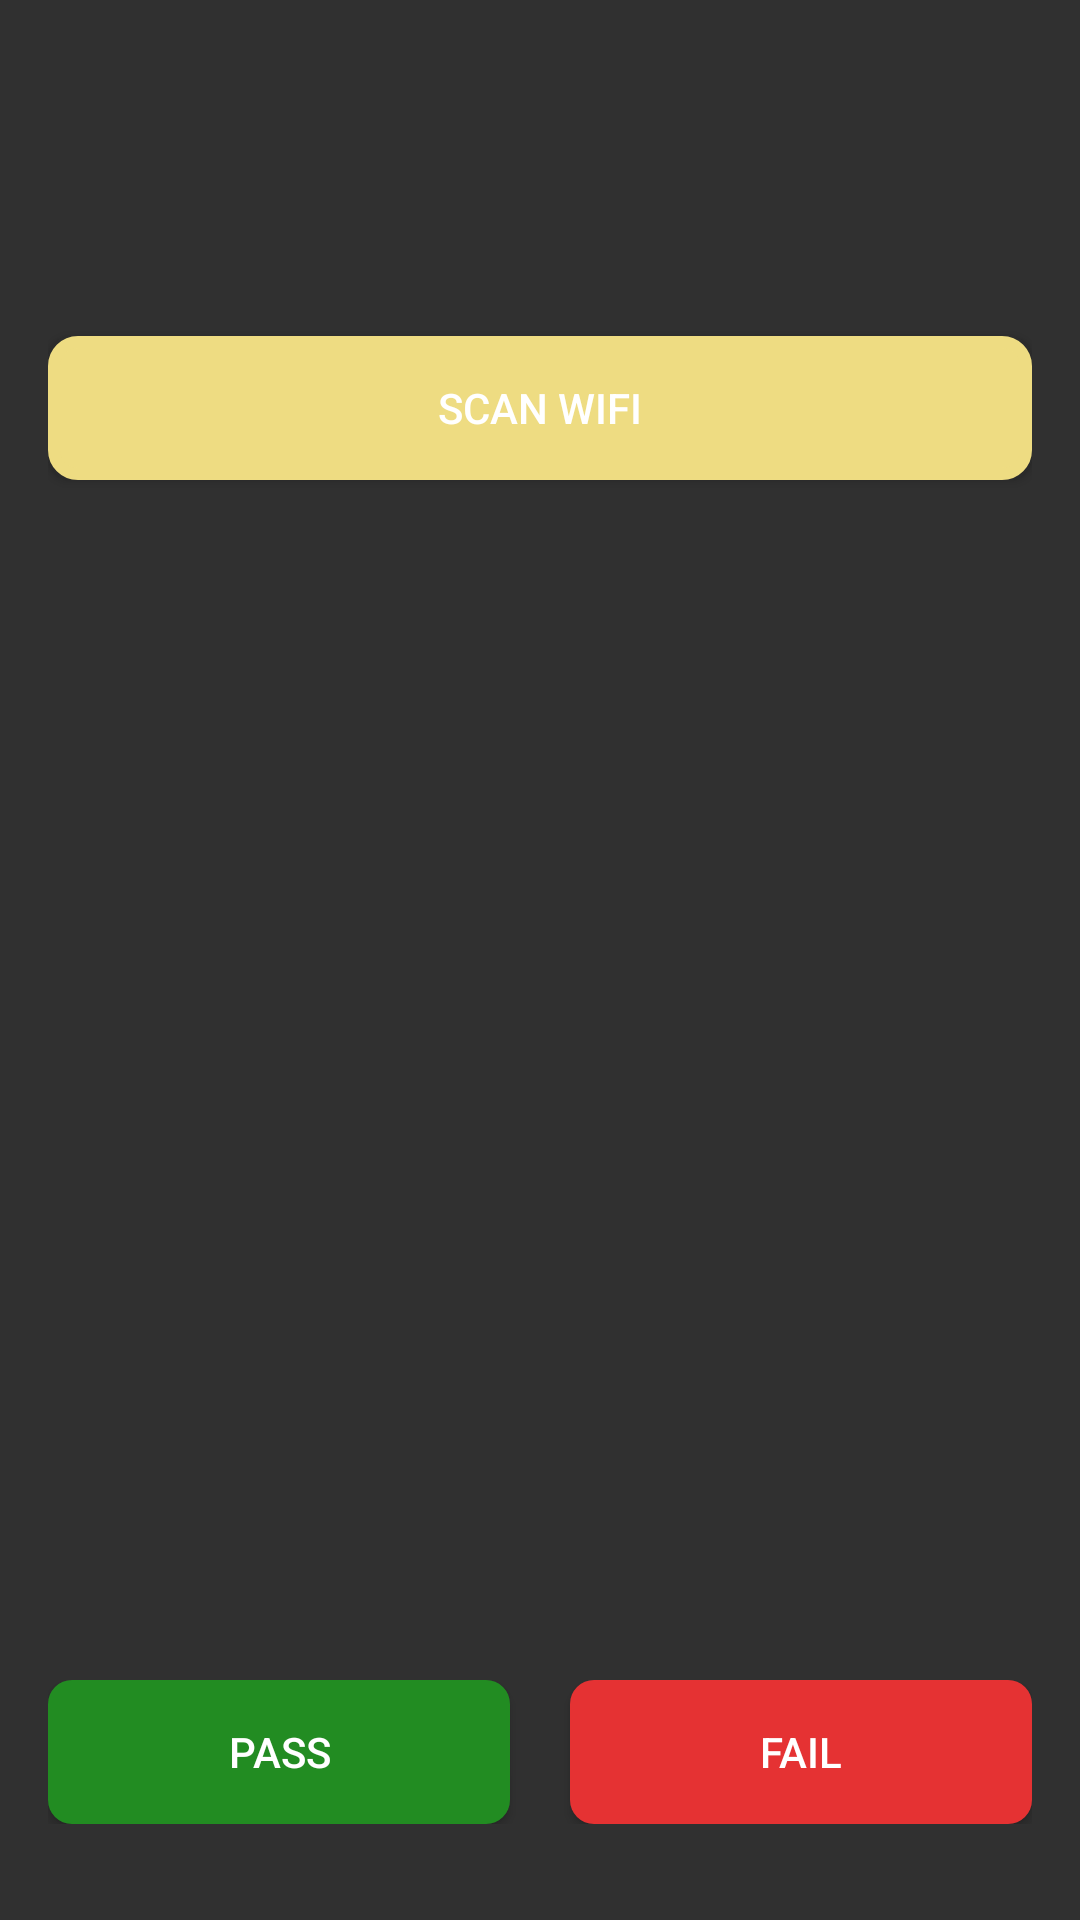

This screen was rendered from an Android layout file. Write that file and the resources it references.
<!-- AndroidManifest.xml: application theme Theme.MMITest -->
<!-- res/layout/activity_wifi_test.xml -->
<?xml version="1.0" encoding="utf-8"?>
<androidx.constraintlayout.widget.ConstraintLayout xmlns:android="http://schemas.android.com/apk/res/android"
    xmlns:app="http://schemas.android.com/apk/res-auto"
    android:layout_width="match_parent"
    android:layout_height="match_parent"
    android:padding="16dp">

    <Button
        android:id="@+id/scan_wifi_button"
        android:layout_width="0dp"
        android:layout_height="wrap_content"
        android:background="@drawable/button_background"
        android:backgroundTint="#EEDC82"
        android:layout_marginTop="96dp"
        android:text="Scan WiFi"
        app:layout_constraintEnd_toEndOf="parent"
        app:layout_constraintHorizontal_bias="0.0"
        app:layout_constraintStart_toStartOf="parent"
        app:layout_constraintTop_toTopOf="parent" />

    <TextView
        android:id="@+id/wifi_info_text"
        android:layout_width="0dp"
        android:layout_height="wrap_content"
        app:layout_constraintBottom_toTopOf="@+id/buttonContainer"
        app:layout_constraintEnd_toEndOf="parent"
        android:textSize="18sp"
        app:layout_constraintStart_toStartOf="parent"
        app:layout_constraintTop_toBottomOf="@+id/scan_wifi_button" />

    <LinearLayout
        android:id="@+id/buttonContainer"
        android:layout_width="0dp"
        android:layout_height="wrap_content"
        android:orientation="horizontal"
        app:layout_constraintBottom_toBottomOf="parent"
        app:layout_constraintStart_toStartOf="parent"
        app:layout_constraintEnd_toEndOf="parent"
        android:layout_marginBottom="16dp"
        android:gravity="center">

        <Button
            android:id="@+id/pass_button"
            android:layout_width="0dp"
            android:layout_height="wrap_content"
            android:layout_marginEnd="20dp"
            android:background="@drawable/button_bg_pass"
            android:layout_weight="1"
            android:text="Pass"/>

        <Button
            android:id="@+id/fail_button"
            android:layout_width="0dp"
            android:layout_height="wrap_content"
            android:background="@drawable/button_bg_fail"
            android:layout_weight="1"
            android:text="Fail"/>
    </LinearLayout>

</androidx.constraintlayout.widget.ConstraintLayout>
<!-- resources referenced by this layout -->
<resources>
  <!-- drawable button_background (drawable) -->
  <?xml version="1.0" encoding="utf-8"?>
  <ripple xmlns:android="http://schemas.android.com/apk/res/android"
      android:color="?android:attr/colorControlHighlight">
      <item android:id="@android:id/mask">
          <shape android:shape="rectangle">
              <solid android:color="#000000" />
              <corners android:radius="10dp" />
          </shape>
      </item>
      <item android:id="@android:id/background">
          <shape android:shape="rectangle">
              <solid android:color="#FFFFFF" /> 
              <stroke android:width="4dp" android:color="#FFFFFF" />
              <corners android:radius="8dp" />
          </shape>
      </item>
  </ripple>
  <!-- drawable button_bg_fail (drawable) -->
  <?xml version="1.0" encoding="utf-8"?>
  <ripple xmlns:android="http://schemas.android.com/apk/res/android"
      android:color="?android:attr/colorControlHighlight">
      <item android:id="@android:id/mask">
          <shape android:shape="rectangle">
  
              <corners android:radius="10dp" />
          </shape>
      </item>
      <item android:id="@android:id/background">
          <shape android:shape="rectangle">
              <solid android:color="#e53233" /> 
              <corners android:radius="8dp" />
          </shape>
      </item>
  </ripple>
  <!-- drawable button_bg_pass (drawable) -->
  <?xml version="1.0" encoding="utf-8"?>
  <ripple xmlns:android="http://schemas.android.com/apk/res/android"
      android:color="?android:attr/colorControlHighlight">
      <item android:id="@android:id/mask">
          <shape android:shape="rectangle">
              <solid android:color="#000000" />
              <corners android:radius="10dp" />
          </shape>
      </item>
      <item android:id="@android:id/background">
          <shape android:shape="rectangle">
              <solid android:color="#228c22" /> 
              <corners android:radius="8dp" />
          </shape>
      </item>
  </ripple>
  <style name="Theme.MMITest" parent="Theme.AppCompat.NoActionBar">
          
          <item name="colorPrimary">@color/purple_500</item>
          <item name="colorPrimaryVariant">@color/purple_700</item>
          <item name="colorOnPrimary">@color/white</item>
          
          <item name="colorSecondary">@color/teal_200</item>
          <item name="colorSecondaryVariant">@color/teal_700</item>
          <item name="colorOnSecondary">@color/black</item>
          
          <item name="android:statusBarColor">?attr/colorPrimaryVariant</item>
          
      </style>
  <!-- not gathered from this repository: default colours our renderer supplied (Android Studio template values) -->
  <color name="purple_500">#FF6200EE</color>
  <color name="purple_700">#FF3700B3</color>
  <color name="teal_200">#FF03DAC5</color>
  <color name="teal_700">#FF018786</color>
  <color name="black">#FF000000</color>
  <color name="white">#FFFFFFFF</color>
</resources>
